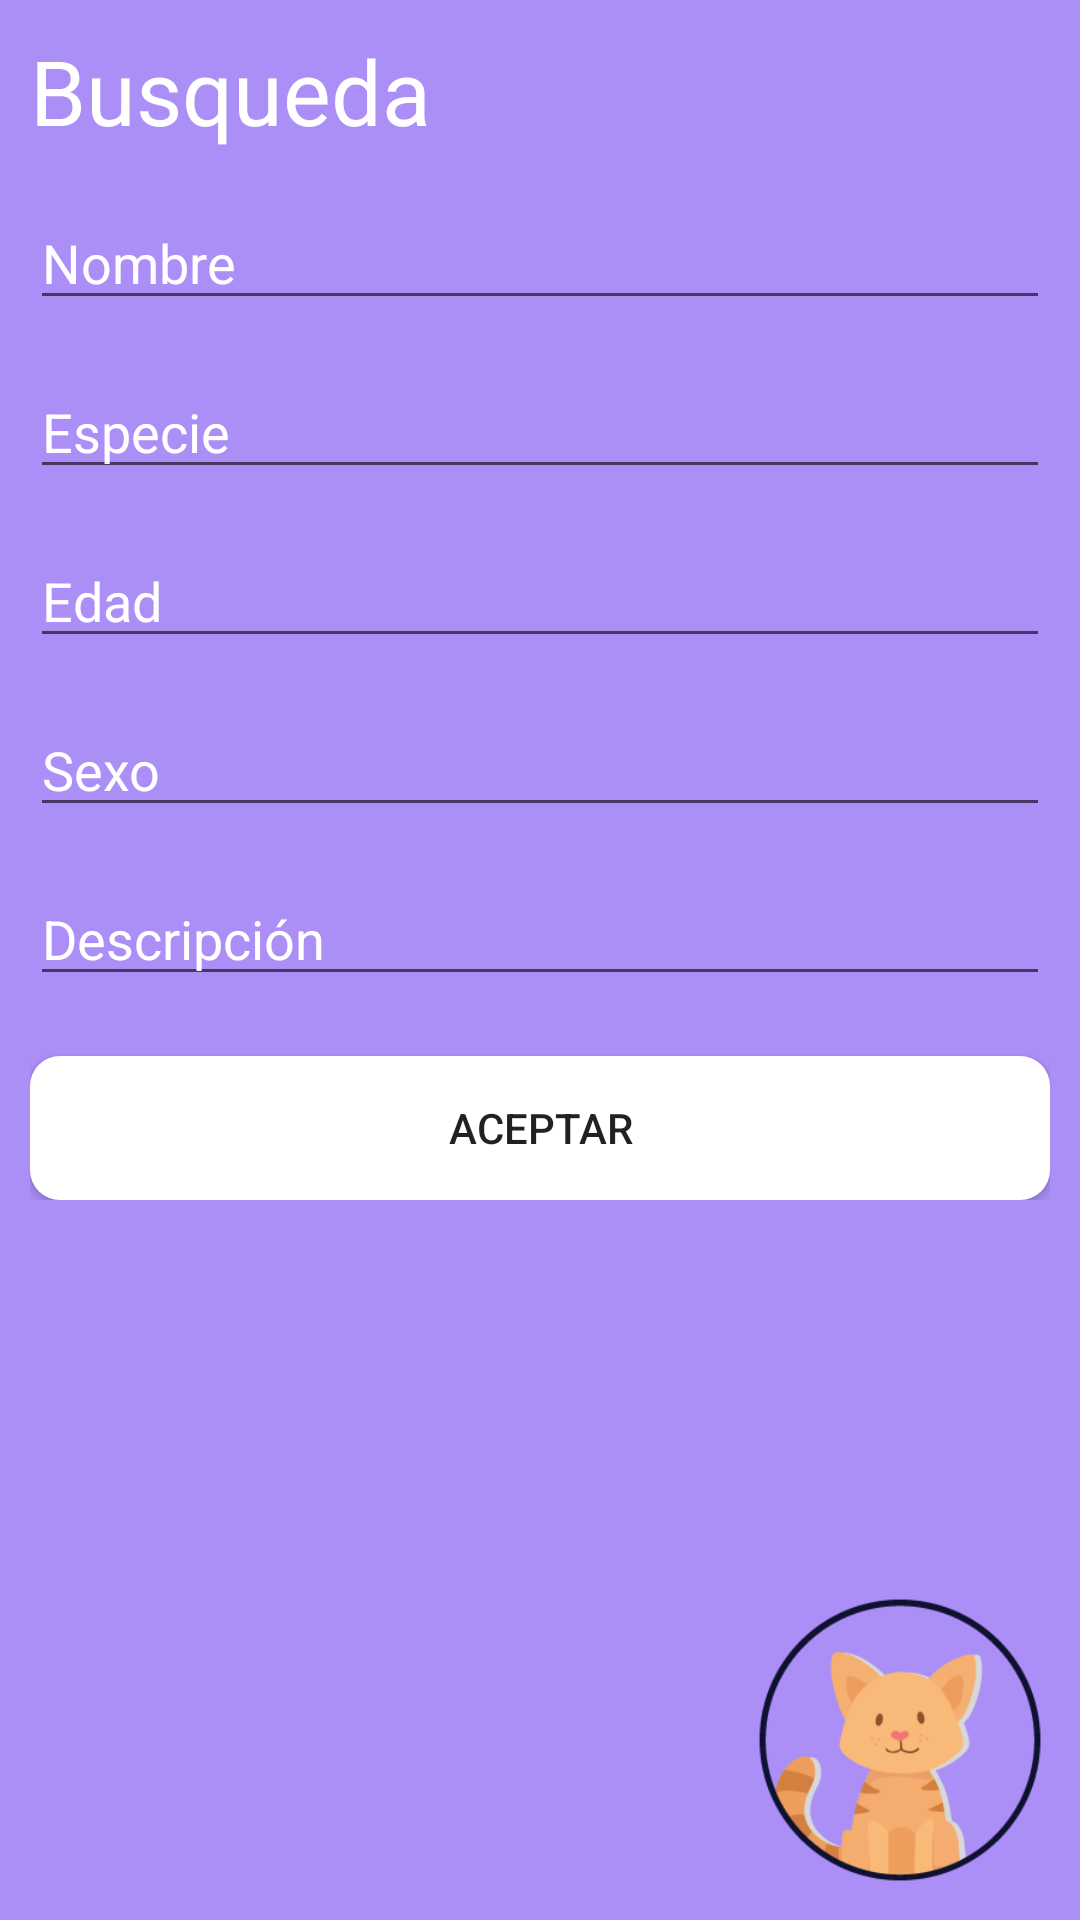

Here is an Android app screen rendered from its layout file. Give the layout XML and the strings, colors and styles it references.
<!-- AndroidManifest.xml: application theme AppTheme -->
<!-- res/layout/activity_main2.xml -->
<?xml version="1.0" encoding="utf-8"?>
<FrameLayout xmlns:android="http://schemas.android.com/apk/res/android"
    xmlns:app="http://schemas.android.com/apk/res-auto"
    xmlns:tools="http://schemas.android.com/tools"
    android:layout_width="match_parent"
    android:layout_height="match_parent"
    android:padding="10dp"
    android:orientation="vertical"
    android:background="@color/colorBackground2"
    tools:context=".Main2Activity">


    <ImageView
        android:layout_width="100dp"
        android:layout_height="100dp"
        android:layout_gravity="bottom|right"
        android:src="@drawable/cat_img" />

    <LinearLayout
        android:layout_width="match_parent"
        android:layout_height="wrap_content"
        android:orientation="vertical">

        <TextView
            android:id="@+id/tv_titulo"
            android:layout_width="match_parent"
            android:layout_height="wrap_content"
            android:text="Busqueda"
            android:textColor="@color/colorFont"
            android:textSize="30sp"/>


    <EditText
        android:id="@+id/et_nombre"
        style="@style/et_design"
        android:hint="Nombre"/>

    <EditText
        android:id="@+id/et_especie"
        style="@style/et_design"
        android:hint="Especie"/>

    <EditText
        android:id="@+id/et_edad"
        style="@style/et_design"
        android:hint="Edad"/>

    <EditText
        android:id="@+id/et_sexo"
        style="@style/et_design"
        android:hint="Sexo"/>

    <EditText
        android:id="@+id/et_descripcion"
        style="@style/et_design"
        android:hint="Descripción"/>

    <Button
        android:id="@+id/btn_aceptar"
        android:layout_width="match_parent"
        android:layout_height="wrap_content"
        android:layout_marginTop="20dp"
        android:background="@drawable/btn_form"
        android:text="Aceptar"/>

    </LinearLayout>


</FrameLayout>
<!-- resources referenced by this layout -->
<resources>
  <color name="colorBackground2">#ac8ef7</color>
  <color name="colorFont">#ffffff</color>
  <!-- drawable btn_form (drawable) -->
  <?xml version="1.0" encoding="utf-8"?>
  <selector xmlns:android="http://schemas.android.com/apk/res/android">
  
      <item>
          <shape android:shape="rectangle">
  
              <corners android:radius="10dp"></corners>
              <solid android:color="#ffffff"></solid>
          </shape>
  
  
  
      </item>
  </selector>
  <!-- drawable cat_img: png bitmap (drawable, 9150 bytes) -->
  <style name="et_design">
          <item name="android:layout_width">match_parent</item>
          <item name="android:layout_height">wrap_content</item>
          <item name="android:layout_marginTop">15dp</item>
          <item name="android:textColorHint">@color/colorFont</item>
      </style>
  <style name="AppTheme" parent="Theme.AppCompat.Light.NoActionBar">
          
          <item name="colorPrimary">@color/colorPrimary</item>
          <item name="colorPrimaryDark">@color/colorPrimaryDark</item>
          <item name="colorAccent">@color/colorAccent</item>
      </style>
  <color name="colorPrimary">#3F51B5</color>
  <color name="colorPrimaryDark">#303F9F</color>
  <color name="colorAccent">#FF4081</color>
</resources>
